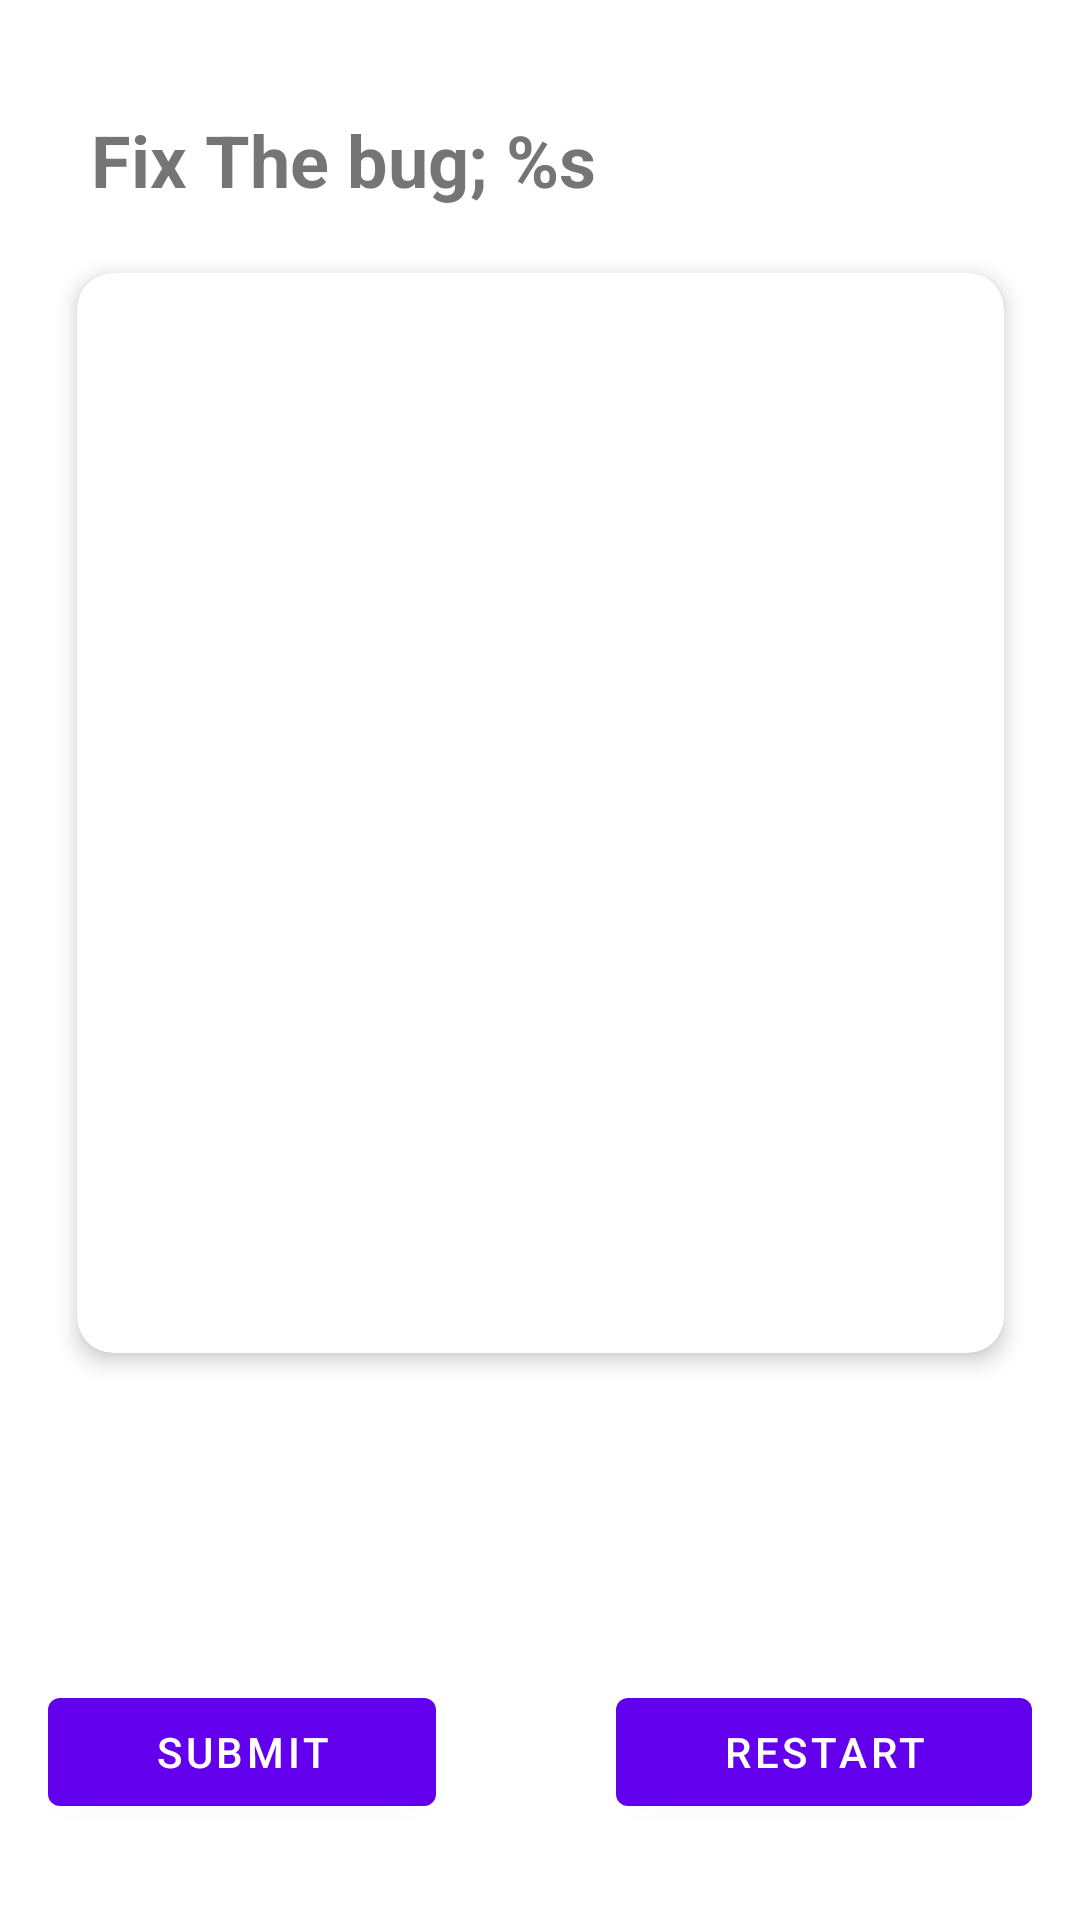

Write the Android layout XML for this screen, with the resource values it uses.
<!-- AndroidManifest.xml: application theme Theme.AppdevNHL -->
<!-- res/layout/fragment_edit_text.xml -->
<?xml version="1.0" encoding="utf-8"?>
<androidx.constraintlayout.widget.ConstraintLayout xmlns:android="http://schemas.android.com/apk/res/android"
    xmlns:app="http://schemas.android.com/apk/res-auto"
    xmlns:tools="http://schemas.android.com/tools"
    android:layout_width="match_parent"
    android:layout_height="match_parent">

    <TextView
        android:id="@+id/questionText"
        android:layout_width="359dp"
        android:layout_height="34dp"
        android:layout_marginStart="32dp"
        android:layout_marginTop="37dp"
        android:layout_marginEnd="32dp"
        android:text="@string/daily_challenge_activity_title"
        android:textSize="24sp"
        android:textStyle="bold"
        app:layout_constraintEnd_toEndOf="parent"
        app:layout_constraintHorizontal_bias="0.031"
        app:layout_constraintStart_toStartOf="parent"
        app:layout_constraintTop_toTopOf="parent" />

    <androidx.cardview.widget.CardView
        android:id="@+id/BugReportCard"
        android:layout_width="309dp"
        android:layout_height="360dp"
        android:layout_marginTop="20dp"
        app:cardCornerRadius="12dp"
        app:cardElevation="4dp"
        app:layout_constraintEnd_toEndOf="parent"
        app:layout_constraintStart_toStartOf="parent"
        app:layout_constraintTop_toBottomOf="@+id/questionText">

        <EditText
            android:id="@+id/BugReport"
            android:layout_width="match_parent"
            android:layout_height="match_parent"
            android:background="#00000000"
            android:fontFamily="monospace"
            android:gravity="top|left"
            tools:text="@tools:sample/lorem" />

    </androidx.cardview.widget.CardView>

    <TextView
        android:id="@+id/feedbackText"
        android:layout_width="315dp"
        android:layout_height="49dp"
        android:layout_marginStart="47dp"
        android:layout_marginEnd="47dp"
        android:gravity="center"
        android:textSize="16sp"
        app:layout_constraintBottom_toTopOf="@+id/linearLayout"
        app:layout_constraintEnd_toEndOf="parent"
        app:layout_constraintStart_toStartOf="parent"
        app:layout_constraintTop_toBottomOf="@+id/BugReportCard"
        app:layout_constraintVertical_bias="0.613" />

    <LinearLayout
        android:id="@+id/linearLayout"
        android:layout_width="0dp"
        android:layout_height="wrap_content"
        android:layout_marginStart="16dp"
        android:layout_marginEnd="16dp"
        android:layout_marginBottom="32dp"
        android:orientation="horizontal"
        app:layout_constraintBottom_toBottomOf="parent"
        app:layout_constraintEnd_toEndOf="parent"
        app:layout_constraintHorizontal_bias="0.5"
        app:layout_constraintStart_toStartOf="parent">

        <com.google.android.material.button.MaterialButton
            android:id="@+id/nextButton"
            android:layout_width="0dp"
            android:layout_height="wrap_content"
            android:layout_marginStart="8dp"
            android:layout_weight="1"
            android:text="@string/next"
            android:visibility="gone" />

        <com.google.android.material.button.MaterialButton
            android:id="@+id/submitButton"
            android:layout_width="wrap_content"
            android:layout_height="48dp"
            android:layout_weight="1"
            android:text="@string/submit" />

        <Space
            android:id="@+id/space"
            android:layout_width="60dp"
            android:layout_height="match_parent" />

        <com.google.android.material.button.MaterialButton
            android:id="@+id/undoButton"
            android:layout_width="wrap_content"
            android:layout_height="48dp"
            android:layout_weight="1"
            android:text="Restart" />
    </LinearLayout>

</androidx.constraintlayout.widget.ConstraintLayout>
<!-- resources referenced by this layout -->
<resources>
  <string name="daily_challenge_activity_title" formatted="false">Fix The bug; %s</string>
  <string name="next">Next</string>
  <string name="submit">Submit</string>
  <style name="Theme.AppdevNHL" parent="Theme.MaterialComponents.DayNight.NoActionBar">
          
          <item name="colorPrimary">@color/purple_500</item>
          <item name="colorPrimaryVariant">@color/purple_700</item>
          <item name="colorOnPrimary">@color/white</item>
          
          <item name="colorSecondary">@color/teal_200</item>
          <item name="colorSecondaryVariant">@color/teal_700</item>
          <item name="colorOnSecondary">@color/black</item>
          
          <item name="android:statusBarColor">@android:color/transparent</item>
          <item name="android:navigationBarColor">@android:color/transparent</item>
          <item name="android:windowLightStatusBar">true</item>
          <item name="android:windowLightNavigationBar">true</item>
          <item name="android:enforceNavigationBarContrast">false</item>
          <item name="android:enforceStatusBarContrast">false</item>
          <item name="android:windowLayoutInDisplayCutoutMode">shortEdges</item>
          
      </style>
  <color name="purple_500">#FF6200EE</color>
  <color name="purple_700">#FF3700B3</color>
  <color name="white">#FFFFFFFF</color>
  <color name="teal_200">#FF03DAC5</color>
  <color name="teal_700">#FF018786</color>
  <color name="black">#FF000000</color>
</resources>
